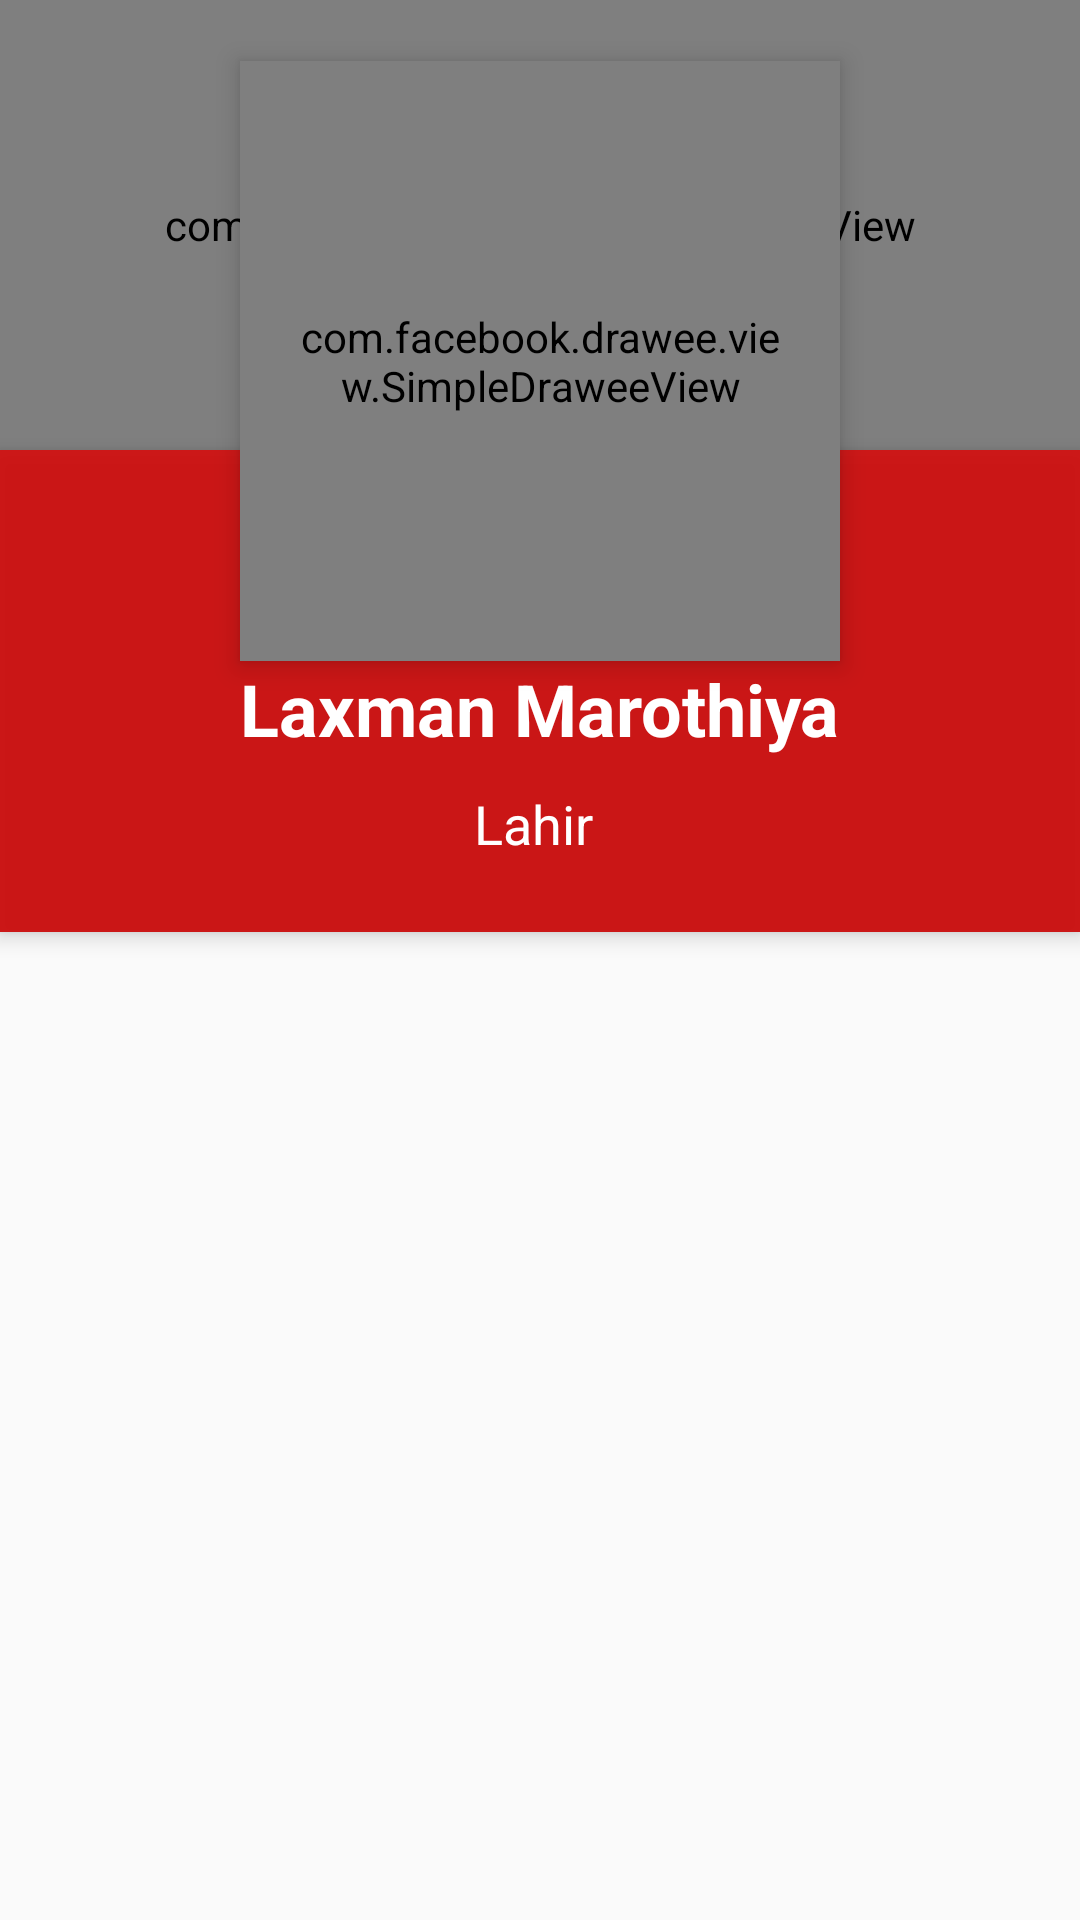

The Android layout XML behind this screen, and the referenced resources:
<!-- AndroidManifest.xml: application theme AppTheme -->
<!-- res/layout/activity_pahlawan_details.xml -->
<?xml version="1.0" encoding="utf-8"?>
<ScrollView xmlns:android="http://schemas.android.com/apk/res/android"
    xmlns:app="http://schemas.android.com/apk/res-auto"
    xmlns:tools="http://schemas.android.com/tools"

    android:layout_width="match_parent"
    android:layout_height="match_parent">

    <RelativeLayout
        android:layout_width="match_parent"
        android:layout_height="match_parent"
        android:id="@+id/layout">


        <com.facebook.drawee.view.DraweeView
            android:id="@+id/header_cover_image"
            android:layout_width="match_parent"
            android:layout_height="150dp"
            android:src="@drawable/bg0"
            android:scaleType="centerCrop"
            />

        <com.facebook.drawee.view.SimpleDraweeView
            xmlns:app="http://schemas.android.com/apk/res-auto"
            android:id="@+id/pahlawan_gmb_"
            android:layout_width="200dp"
            android:layout_height="200dp"
            android:layout_below="@+id/header_cover_image"
            android:layout_centerHorizontal="true"
            android:layout_marginTop="-130dp"
            android:elevation="5dp"
            android:padding="20dp"
            android:scaleType="centerCrop"
            android:src="@drawable/ic_user"
            app:roundBottomStart="false"
            app:roundBottomEnd="false"
            app:roundWithOverlayColor="@color/black_overlay"
            app:roundingBorderWidth="1dp"
            app:roundingBorderColor="@color/black_overlay"/>

        <RelativeLayout
            android:id="@+id/profile_layout"
            android:layout_width="match_parent"
            android:layout_height="match_parent"
            android:layout_below="@id/header_cover_image"
            android:background="#ebca0707"
            android:elevation="4dp"
            android:paddingBottom="24dp">


            <TextView
                android:id="@+id/p_name"
                android:layout_width="wrap_content"
                android:layout_height="wrap_content"
                android:layout_centerHorizontal="true"
                android:layout_marginTop="70dp"
                android:text="Laxman Marothiya"
                android:textColor="#fff"
                android:textSize="24sp"
                android:textStyle="bold" />

            <TextView
                android:id="@+id/geboren"
                android:layout_width="wrap_content"
                android:layout_height="wrap_content"
                android:layout_below="@+id/p_name"
                android:layout_centerHorizontal="true"
                android:layout_marginTop="10dp"
                android:text="Lahir "
                android:textColor="#fff"
                android:textSize="18sp" />
        </RelativeLayout>


        <android.support.constraint.ConstraintLayout
            android:layout_width="match_parent"
            android:layout_height="match_parent"
            android:layout_below="@+id/profile_layout"

            android:layout_margin="5dp"
            android:layout_marginTop="5dp"
            android:elevation="4dp"
            android:orientation="vertical"
            android:paddingTop="20dp"
            android:paddingBottom="20dp"
            android:paddingRight="5dp"
            android:paddingLeft="5dp">

            <TextView
                android:id="@+id/deskripsi_pahlawan"
                android:layout_width="match_parent"
                android:layout_height="match_parent"
                tools:layout_editor_absoluteX="5dp"
                tools:layout_editor_absoluteY="20dp" />

        </android.support.constraint.ConstraintLayout>
    </RelativeLayout>
</ScrollView>
<!-- resources referenced by this layout -->
<resources>
  <color name="black_overlay">#66000000</color>
  <!-- drawable bg0: jpeg bitmap (drawable, 139790 bytes) -->
  <style name="AppTheme" parent="Theme.AppCompat.Light.DarkActionBar">
          
          <item name="colorPrimary">@color/colorPrimary</item>
          <item name="colorPrimaryDark">@color/colorPrimaryDark</item>
          <item name="colorAccent">@color/colorAccent</item>
      </style>
  <color name="colorPrimary">#b71c1c</color>
  <color name="colorPrimaryDark">#9b0000</color>
  <color name="colorAccent">#b71c1c</color>
</resources>
